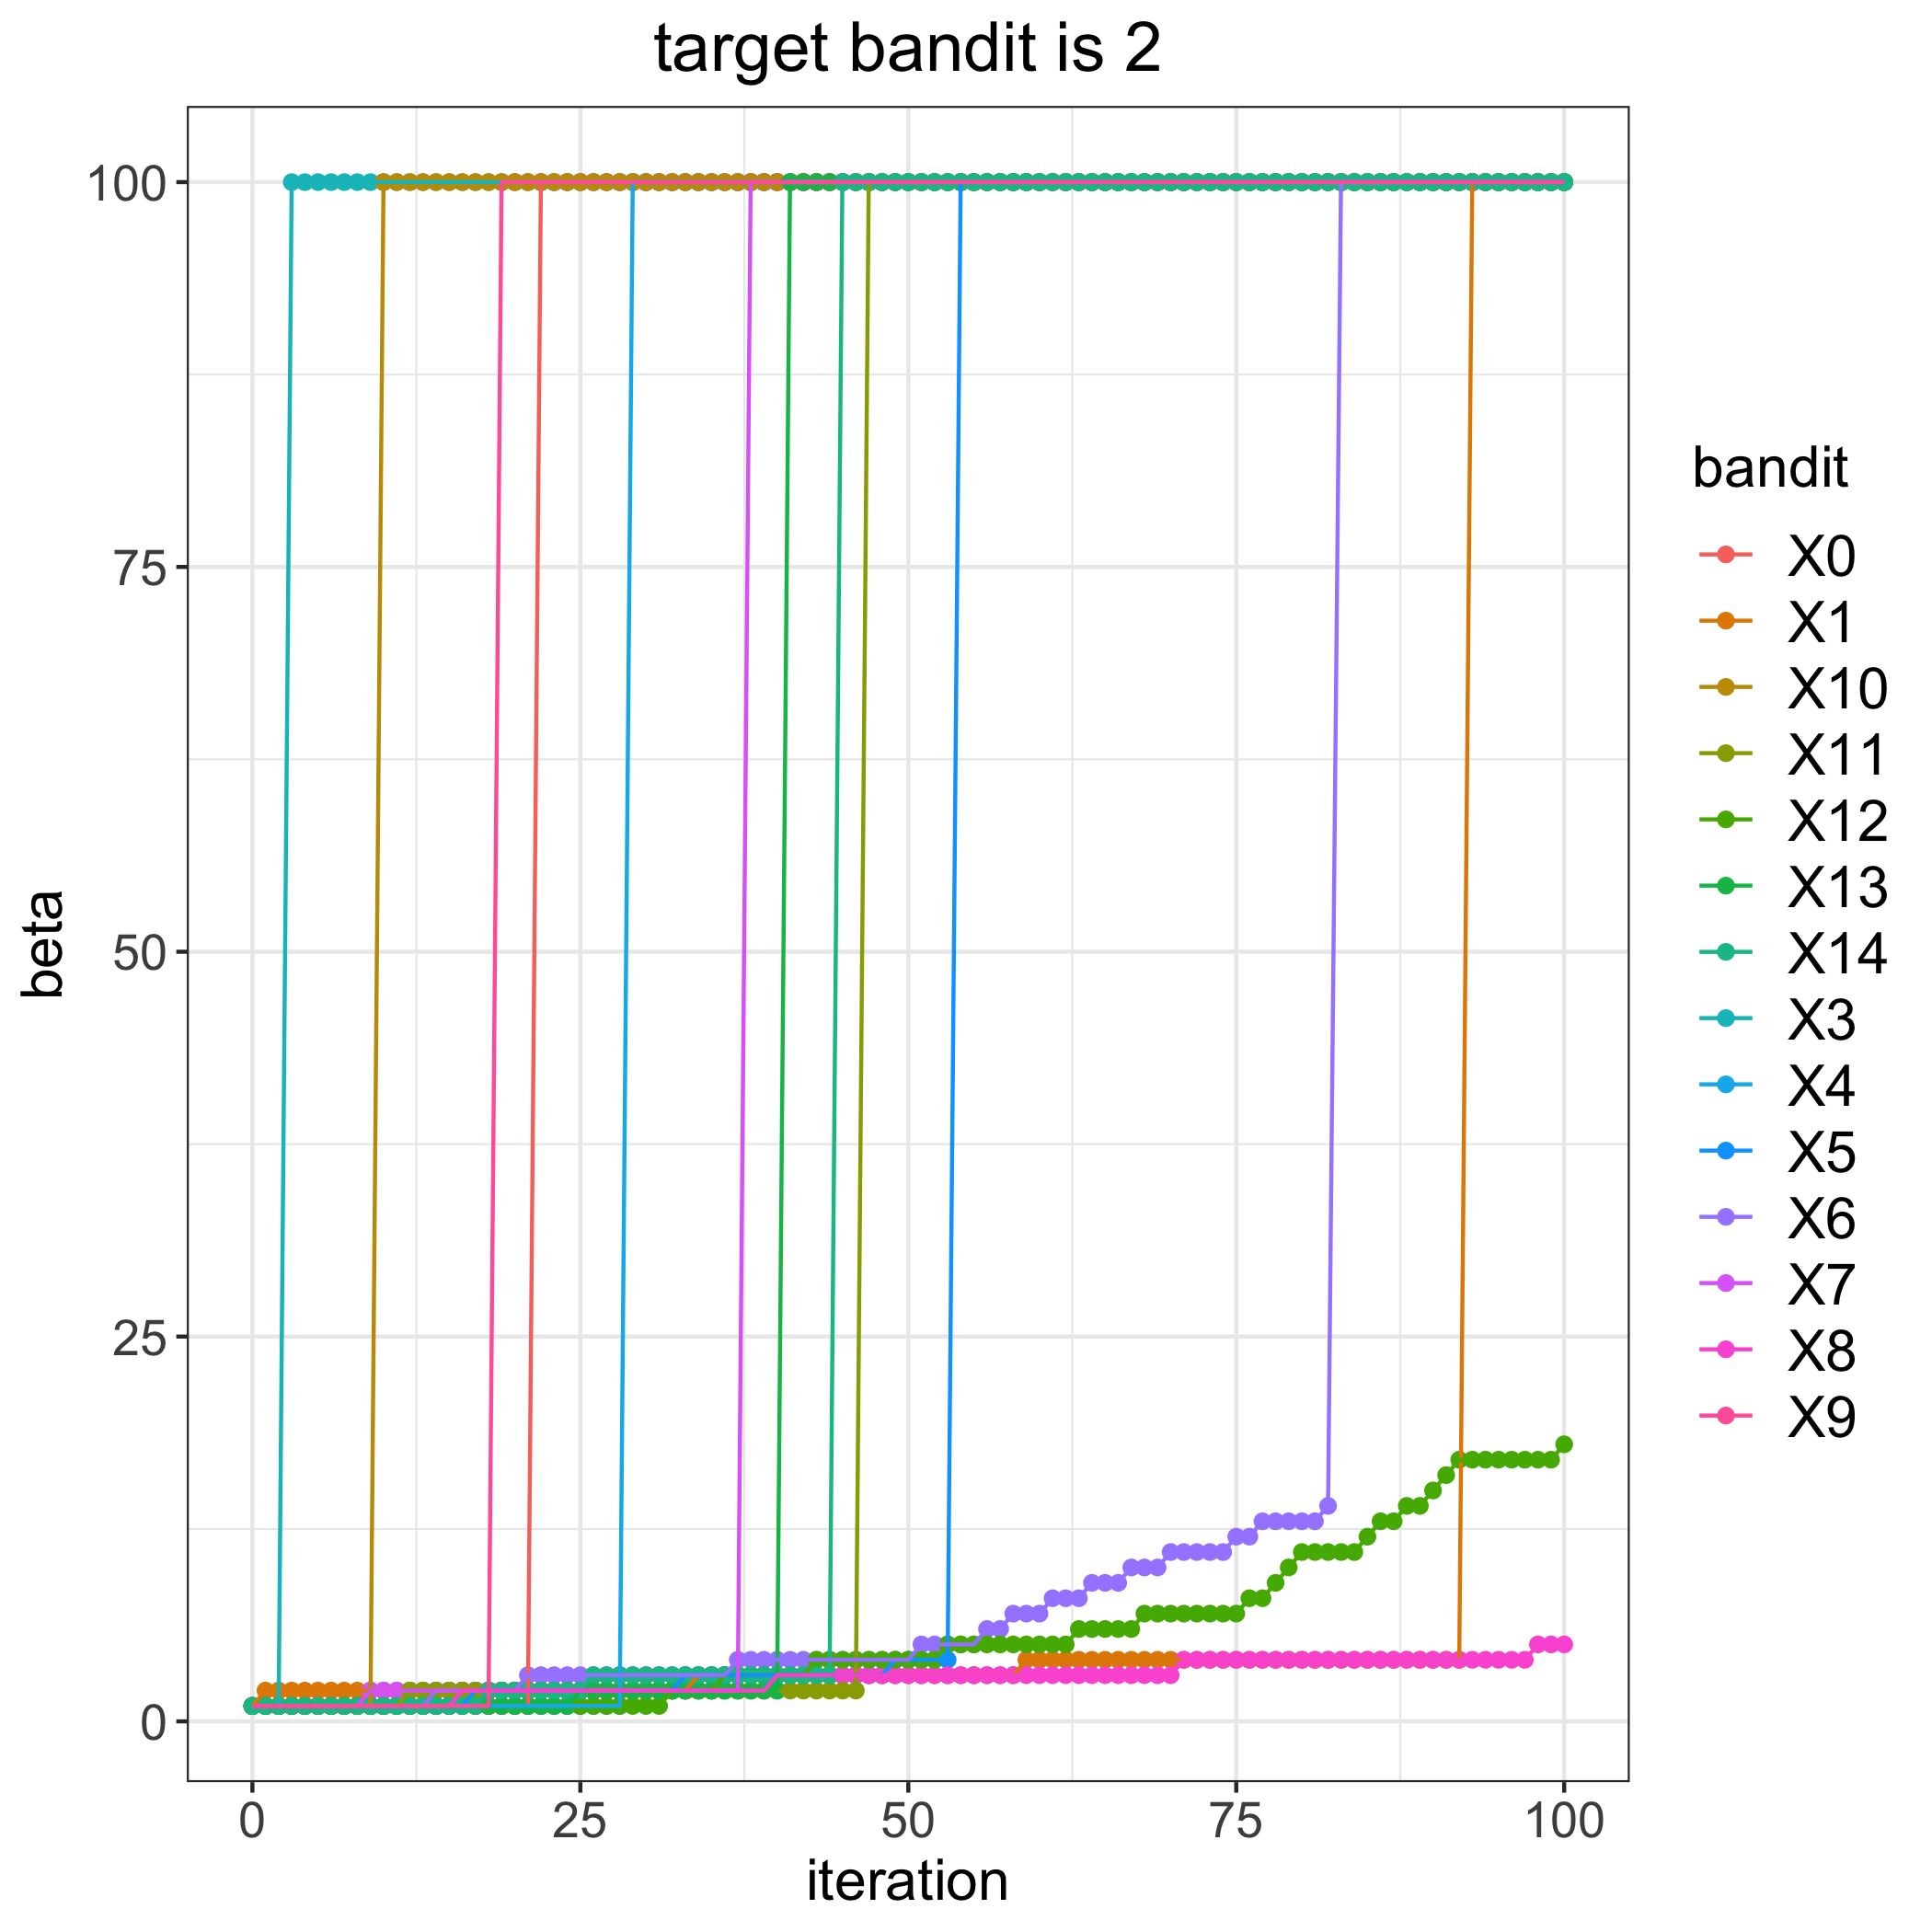

The table this chart was drawn from, first rows:
, 0, 1, 3, 4, 5, 6, 7, 8, 9, 10, 11, 12, 13, 14
0, 1, 1, 1, 1, 1, 1, 1, 1, 1, 1, 1, 1, 1, 1
1, 1, 2, 1, 1, 1, 1, 1, 1, 1, 1, 1, 1, 1, 1
2, 1, 2, 1, 1, 1, 1, 1, 1, 1, 1, 1, 1, 1, 1
3, 1, 2, 100, 1, 1, 1, 1, 1, 1, 1, 1, 1, 1, 1
4, 1, 2, 100, 1, 1, 1, 1, 1, 1, 1, 1, 1, 1, 1
5, 1, 2, 100, 1, 1, 1, 1, 1, 1, 1, 1, 1, 1, 1
6, 1, 2, 100, 1, 1, 1, 1, 1, 1, 1, 1, 1, 1, 1
7, 1, 2, 100, 1, 1, 1, 1, 1, 1, 1, 1, 1, 1, 1
8, 1, 2, 100, 1, 1, 1, 1, 1, 1, 1, 1, 1, 1, 1
9, 1, 2, 100, 1, 1, 1, 2, 1, 1, 1, 1, 1, 1, 1
10, 1, 2, 100, 1, 1, 1, 2, 1, 1, 100, 1, 1, 1, 1
11, 1, 2, 100, 1, 1, 1, 2, 1, 1, 100, 1, 1, 1, 1
12, 1, 2, 100, 1, 1, 1, 2, 1, 1, 100, 2, 1, 1, 1
13, 1, 2, 100, 1, 1, 1, 2, 1, 1, 100, 2, 1, 1, 1
14, 1, 2, 100, 1, 1, 2, 2, 1, 1, 100, 2, 1, 1, 1
15, 1, 2, 100, 1, 1, 2, 2, 1, 1, 100, 2, 1, 1, 1
16, 1, 2, 100, 1, 1, 2, 2, 2, 1, 100, 2, 1, 1, 1
17, 1, 2, 100, 1, 2, 2, 2, 2, 1, 100, 2, 1, 1, 1
18, 1, 2, 100, 1, 2, 2, 2, 2, 1, 100, 2, 1, 1, 2
19, 1, 2, 100, 1, 2, 2, 2, 2, 100, 100, 2, 1, 1, 2
20, 1, 2, 100, 1, 2, 2, 2, 2, 100, 100, 2, 1, 1, 2
21, 1, 2, 100, 1, 2, 3, 2, 2, 100, 100, 2, 1, 1, 2
22, 100, 2, 100, 1, 2, 3, 2, 2, 100, 100, 2, 1, 1, 2
23, 100, 2, 100, 1, 2, 3, 2, 2, 100, 100, 2, 1, 1, 2
24, 100, 2, 100, 1, 2, 3, 2, 2, 100, 100, 2, 1, 1, 2
25, 100, 2, 100, 1, 2, 3, 2, 2, 100, 100, 2, 1, 2, 2
26, 100, 2, 100, 1, 2, 3, 2, 2, 100, 100, 2, 1, 2, 3
27, 100, 2, 100, 1, 2, 3, 2, 2, 100, 100, 2, 1, 2, 3
28, 100, 2, 100, 1, 2, 3, 2, 2, 100, 100, 2, 1, 2, 3
29, 100, 2, 100, 100, 2, 3, 2, 2, 100, 100, 2, 1, 2, 3
30, 100, 2, 100, 100, 2, 3, 2, 2, 100, 100, 2, 1, 2, 3
31, 100, 2, 100, 100, 2, 3, 2, 2, 100, 100, 2, 1, 2, 3
32, 100, 2, 100, 100, 2, 3, 2, 2, 100, 100, 2, 2, 2, 3
33, 100, 2, 100, 100, 3, 3, 2, 2, 100, 100, 2, 2, 2, 3
34, 100, 3, 100, 100, 3, 3, 2, 2, 100, 100, 2, 2, 2, 3
35, 100, 3, 100, 100, 3, 3, 2, 2, 100, 100, 2, 2, 2, 3
36, 100, 3, 100, 100, 3, 3, 2, 2, 100, 100, 2, 3, 2, 3
37, 100, 3, 100, 100, 3, 4, 2, 2, 100, 100, 2, 3, 2, 3
38, 100, 3, 100, 100, 3, 4, 100, 2, 100, 100, 2, 3, 2, 3
39, 100, 3, 100, 100, 3, 4, 100, 2, 100, 100, 2, 3, 2, 3
40, 100, 3, 100, 100, 3, 4, 100, 3, 100, 100, 2, 3, 2, 3
41, 100, 3, 100, 100, 3, 4, 100, 3, 100, 100, 2, 3, 100, 3
42, 100, 3, 100, 100, 3, 4, 100, 3, 100, 100, 2, 3, 100, 3
43, 100, 3, 100, 100, 3, 4, 100, 3, 100, 100, 2, 4, 100, 3
44, 100, 3, 100, 100, 3, 4, 100, 3, 100, 100, 2, 4, 100, 3
45, 100, 3, 100, 100, 3, 4, 100, 3, 100, 100, 2, 4, 100, 100
46, 100, 3, 100, 100, 3, 4, 100, 3, 100, 100, 2, 4, 100, 100
47, 100, 3, 100, 100, 3, 4, 100, 3, 100, 100, 100, 4, 100, 100
48, 100, 3, 100, 100, 3, 4, 100, 3, 100, 100, 100, 4, 100, 100
49, 100, 3, 100, 100, 4, 4, 100, 3, 100, 100, 100, 4, 100, 100
50, 100, 3, 100, 100, 4, 4, 100, 3, 100, 100, 100, 4, 100, 100
51, 100, 3, 100, 100, 4, 5, 100, 3, 100, 100, 100, 4, 100, 100
52, 100, 3, 100, 100, 4, 5, 100, 3, 100, 100, 100, 4, 100, 100
53, 100, 3, 100, 100, 4, 5, 100, 3, 100, 100, 100, 5, 100, 100
54, 100, 3, 100, 100, 100, 5, 100, 3, 100, 100, 100, 5, 100, 100
55, 100, 3, 100, 100, 100, 5, 100, 3, 100, 100, 100, 5, 100, 100
56, 100, 3, 100, 100, 100, 6, 100, 3, 100, 100, 100, 5, 100, 100
57, 100, 3, 100, 100, 100, 6, 100, 3, 100, 100, 100, 5, 100, 100
58, 100, 3, 100, 100, 100, 7, 100, 3, 100, 100, 100, 5, 100, 100
59, 100, 4, 100, 100, 100, 7, 100, 3, 100, 100, 100, 5, 100, 100
... 41 more rows
